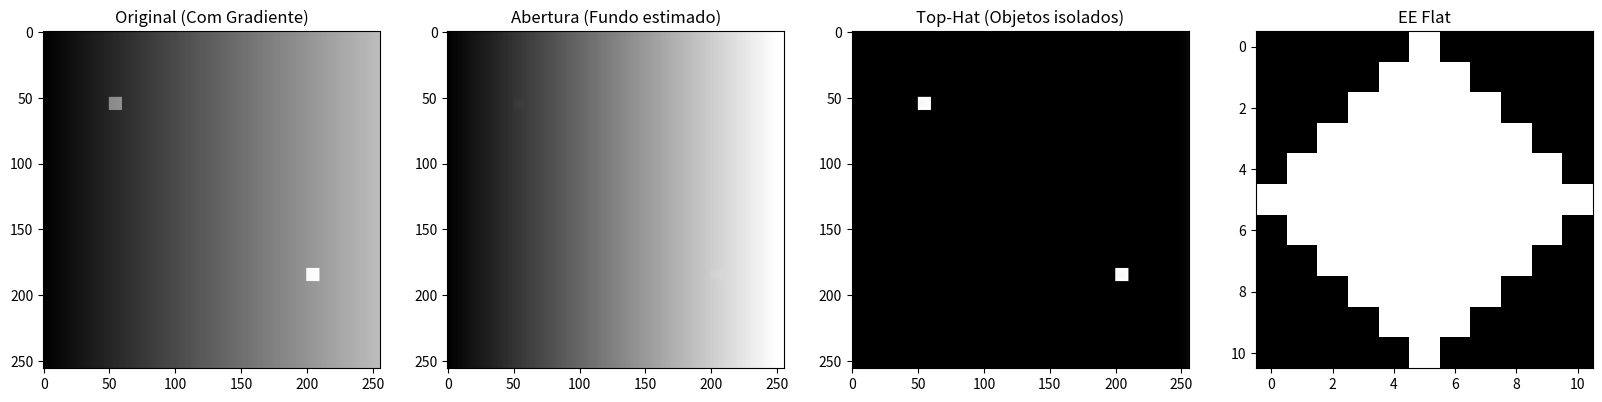
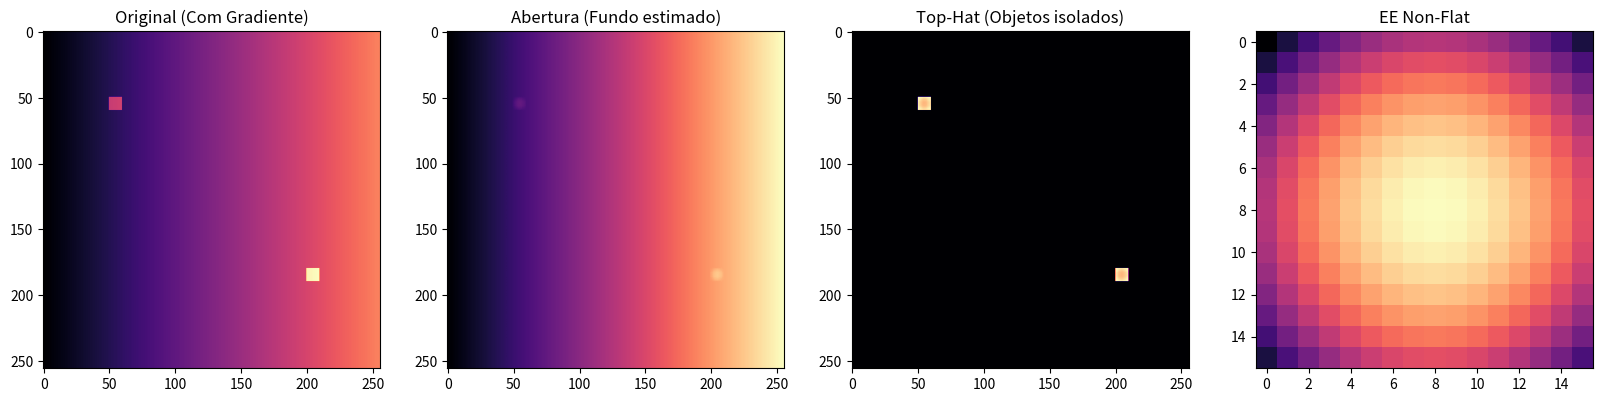

Write the Python code that produced these figures, in order.
import numpy as np
from scipy import ndimage
import matplotlib.pyplot as plt


# 1. Criar uma imagem sintética com fundo desigual (gradiente)
x = np.linspace(0, 1, 256)
y = np.linspace(0, 1, 256)
X, Y = np.meshgrid(x, y)
background = X * 150  # Gradiente de 0 a 150

# Adicionar "objetos" (picos brilhantes)
image = background.copy()
image[50:60, 50:60] += 80
image[180:190, 200:210] += 80

# 2. Definir Elemento Estruturante Flat (Disco/Quadrado)
# No scipy, um array de 1s e 0s define o suporte espacial (Flat)
struct_flat = ndimage.generate_binary_structure(2, 1) # Cruz 3x3
struct_flat = ndimage.iterate_structure(struct_flat, 5) # Expandir para ~11x11

# 3. Operação Top-Hat (Original - Abertura)
# Abertura = Dilatação(Erosão)
opening = ndimage.grey_opening(image, footprint=struct_flat)
top_hat_flat = image - opening


# Visualização
plt.figure(figsize=(20, 5))
plt.subplot(141), plt.title("Original (Com Gradiente)"), plt.imshow(image, cmap="gray")
plt.subplot(142), plt.title("Abertura (Fundo estimado)"), plt.imshow(opening, cmap="gray")
plt.subplot(143), plt.title("Top-Hat (Objetos isolados)"), plt.imshow(top_hat_flat, cmap="gray")
plt.subplot(144), plt.title("EE Flat"), plt.imshow(struct_flat, cmap="gray")
plt.show()

# 1. Criar um Elemento Estruturante Non-Flat (Paraboloide)
# Ele dará "peso" maior ao centro do elemento
size = 15
y, x = np.ogrid[-size//2 : size//2 + 1, -size//2 : size//2 + 1]
# Uma superfície curva (valores negativos para as bordas)
struct_nonflat = (x**2 + y**2) * -0.5 

# 2. Operação Top-Hat com EE Non-Flat
# Usamos o parâmetro 'structure' em vez de 'footprint'
opening_nf = ndimage.grey_opening(image, structure=struct_nonflat)
top_hat_nf = image - opening_nf


plt.figure(figsize=(20, 5))
plt.subplot(141), plt.title("Original (Com Gradiente)"), plt.imshow(image, cmap="magma")
plt.subplot(142), plt.title("Abertura (Fundo estimado)"), plt.imshow(opening_nf, cmap="magma")
plt.subplot(143), plt.title("Top-Hat (Objetos isolados)"), plt.imshow(top_hat_nf, cmap="magma")
plt.subplot(144), plt.title("EE Non-Flat"), plt.imshow(struct_nonflat, cmap="magma")
plt.show()